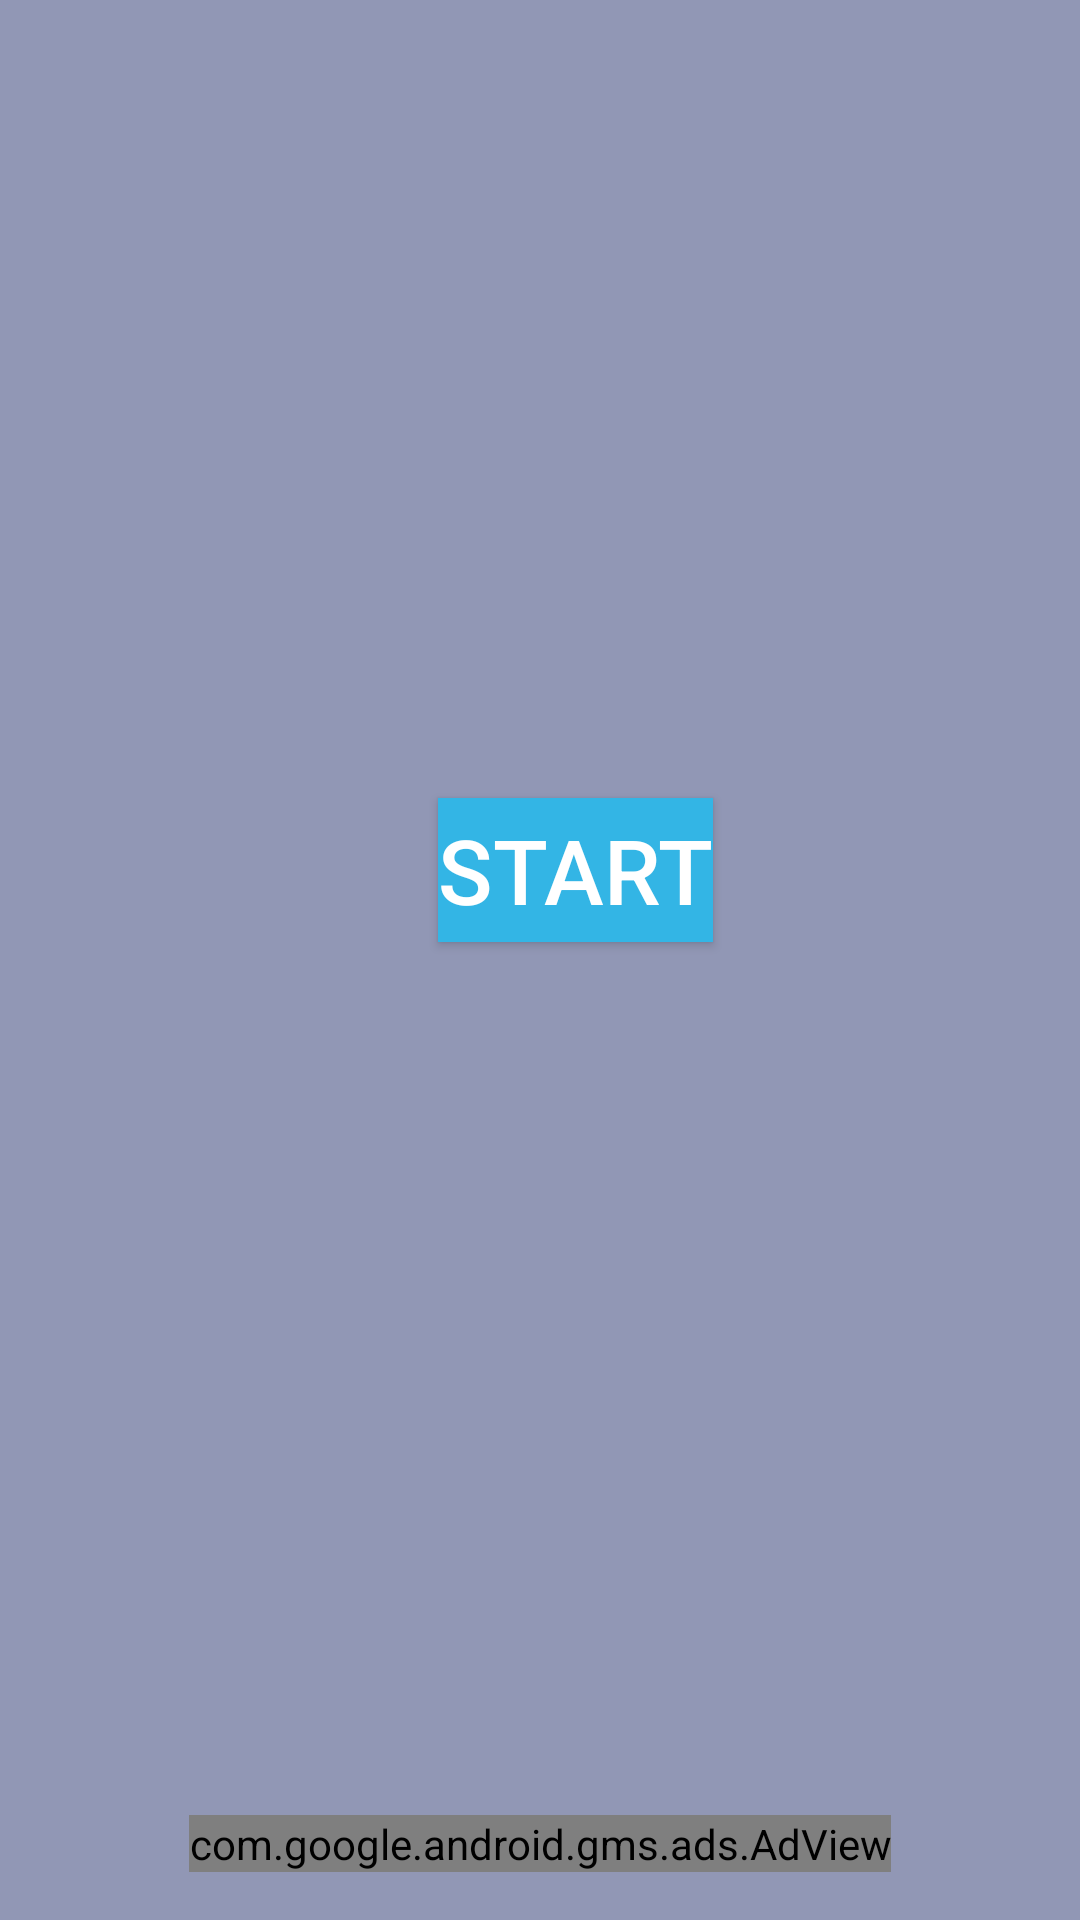

Android layout source for this screen:
<!-- AndroidManifest.xml: application theme SplashTheme -->
<!-- res/layout/mainview9.xml -->
<?xml version="1.0" encoding="utf-8"?>
<RelativeLayout xmlns:android="http://schemas.android.com/apk/res/android"
    xmlns:ads="http://schemas.android.com/apk/res-auto"
    android:paddingBottom="16dp"
    android:paddingLeft="16dp"
    android:paddingRight="16dp"
    android:paddingTop="16dp"
    android:orientation="vertical"
    android:background="#9197B5"
    android:layout_width="match_parent"
    android:layout_height="match_parent">

    <Button
        android:text="Start"
        android:background = "@android:color/holo_blue_light"
        android:textColor="@color/wbk"
        android:layout_marginTop="250dp"
        android:layout_marginLeft="130dp"
        android:layout_width="wrap_content"
        android:layout_height="wrap_content"
        android:textSize="30dp"
        android:id="@+id/button1" />

    <com.google.android.gms.ads.AdView
        android:id="@+id/adView"
        android:layout_width="wrap_content"
        android:layout_height="wrap_content"
        android:layout_centerHorizontal="true"
        android:layout_alignParentBottom="true"
        ads:adSize="BANNER"
        ads:adUnitId="@string/banner_ad_unit_id"></com.google.android.gms.ads.AdView>


</RelativeLayout>
<!-- resources referenced by this layout -->
<resources>
  <color name="wbk">#FFFFFF</color>
  <string name="banner_ad_unit_id">ca-app-pub-1065164586585973/3239351646</string>
  <style name="SplashTheme" parent="Theme.AppCompat.Light.NoActionBar">
          <item name="android:windowBackground">@drawable/blackback</item>
      </style>
</resources>
